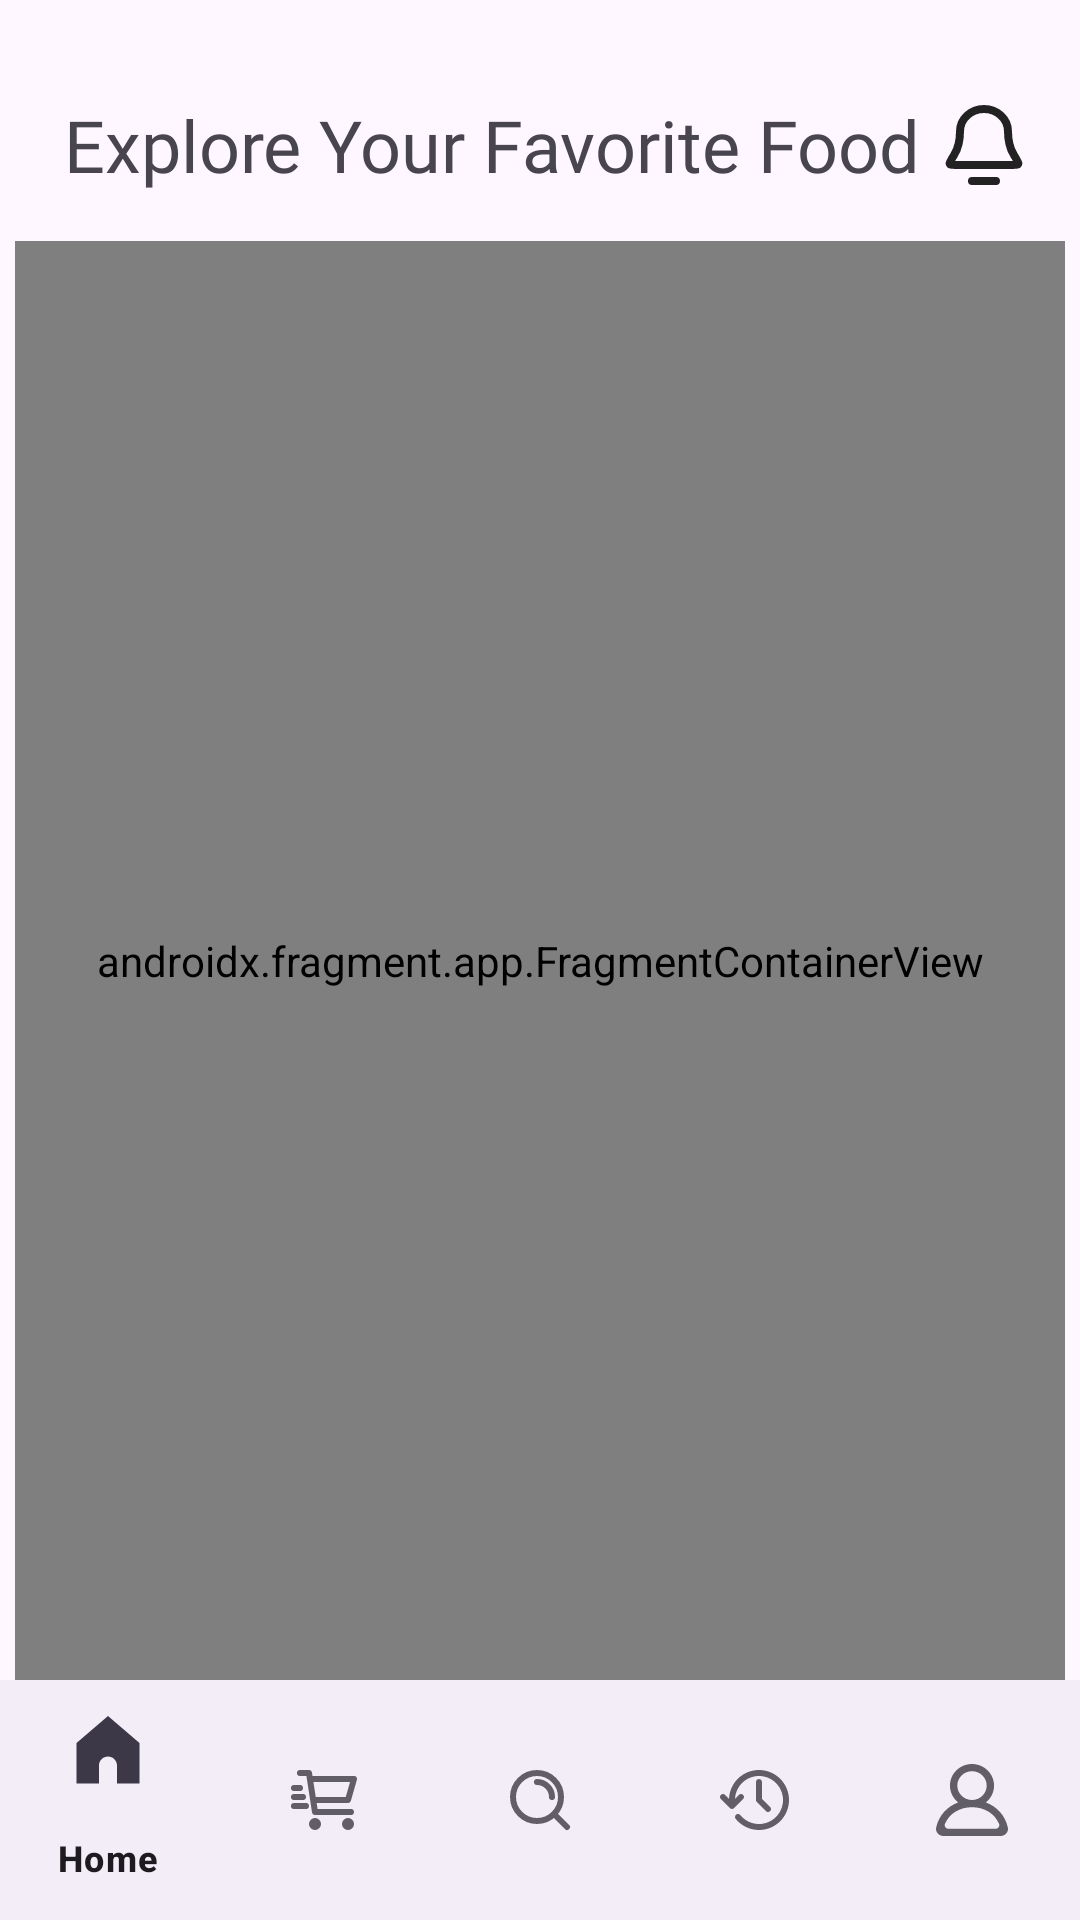

Layout XML and referenced resources for this Android screen:
<!-- AndroidManifest.xml: application theme Theme.TastyStreetEats -->
<!-- res/layout/activity_main.xml -->
<?xml version="1.0" encoding="utf-8"?>
<androidx.constraintlayout.widget.ConstraintLayout xmlns:android="http://schemas.android.com/apk/res/android"
    xmlns:app="http://schemas.android.com/apk/res-auto"
    xmlns:tools="http://schemas.android.com/tools"
    android:id="@+id/main"
    android:layout_width="match_parent"
    android:layout_height="match_parent"
    tools:context=".MainActivity">

    <com.google.android.material.bottomnavigation.BottomNavigationView
        android:id="@+id/bottomNavigationView"
        android:layout_width="match_parent"
        android:layout_height="wrap_content"
        app:layout_constraintBottom_toBottomOf="parent"
        app:layout_constraintEnd_toEndOf="parent"
        app:layout_constraintStart_toStartOf="parent"
        app:menu="@menu/menu" />

    <TextView
        android:id="@+id/textView11"
        android:layout_width="wrap_content"
        android:layout_height="wrap_content"
        android:layout_marginStart="16dp"
        android:layout_marginTop="32dp"
        android:fontFamily="@font/almendra_bold"
        android:text="Explore Your Favorite Food"
        android:textSize="24sp"
        app:layout_constraintEnd_toStartOf="@+id/imageView"
        app:layout_constraintStart_toStartOf="parent"
        app:layout_constraintTop_toTopOf="parent" />

    <ImageView
        android:id="@+id/imageView"
        android:layout_width="32dp"
        android:layout_height="32dp"
        android:layout_marginEnd="16dp"
        app:layout_constraintBottom_toBottomOf="@+id/textView11"
        app:layout_constraintEnd_toEndOf="parent"
        app:layout_constraintTop_toTopOf="@+id/textView11"
        app:srcCompat="@drawable/bell_alt_1_svgrepo_com" />

    <androidx.fragment.app.FragmentContainerView
        android:id="@+id/navHostFragment"
        android:name="androidx.navigation.fragment.NavHostFragment"
        android:layout_width="0dp"
        android:layout_height="0dp"
        android:layout_marginStart="5dp"
        android:layout_marginTop="16dp"
        android:layout_marginEnd="5dp"
        app:defaultNavHost="true"
        app:layout_constraintBottom_toTopOf="@id/bottomNavigationView"
        app:layout_constraintEnd_toEndOf="parent"
        app:layout_constraintStart_toStartOf="parent"
        app:layout_constraintTop_toBottomOf="@+id/textView11"
        app:navGraph="@navigation/navigation" />

</androidx.constraintlayout.widget.ConstraintLayout>
<!-- resources referenced by this layout -->
<resources>
  <!-- drawable bell_alt_1_svgrepo_com (drawable) -->
  <vector xmlns:android="http://schemas.android.com/apk/res/android" android:alpha="0.86" android:height="30dp" android:viewportHeight="24" android:viewportWidth="24" android:width="30dp">
        
      <path android:fillColor="#00000000" android:pathData="M9,21H15M18,8.6C18,7.115 17.368,5.69 16.243,4.64C15.118,3.59 13.592,3 12,3C10.409,3 8.883,3.59 7.758,4.64C6.632,5.69 6,7.115 6,8.6C6,11.286 5.324,13.184 4.528,14.487C3.756,15.749 3.371,16.38 3.385,16.544C3.401,16.728 3.438,16.792 3.586,16.902C3.719,17 4.348,17 5.606,17H18.394C19.653,17 20.282,17 20.414,16.902C20.563,16.792 20.599,16.728 20.615,16.544C20.63,16.38 20.244,15.749 19.473,14.487C18.677,13.184 18,11.286 18,8.6Z" android:strokeColor="#000000" android:strokeLineCap="round" android:strokeLineJoin="round" android:strokeWidth="2"/>
      
  </vector>
  <style name="Theme.TastyStreetEats" parent="Base.Theme.TastyStreetEats" />
  <style name="Base.Theme.TastyStreetEats" parent="Theme.Material3.DayNight.NoActionBar">
          
          
      </style>
</resources>
